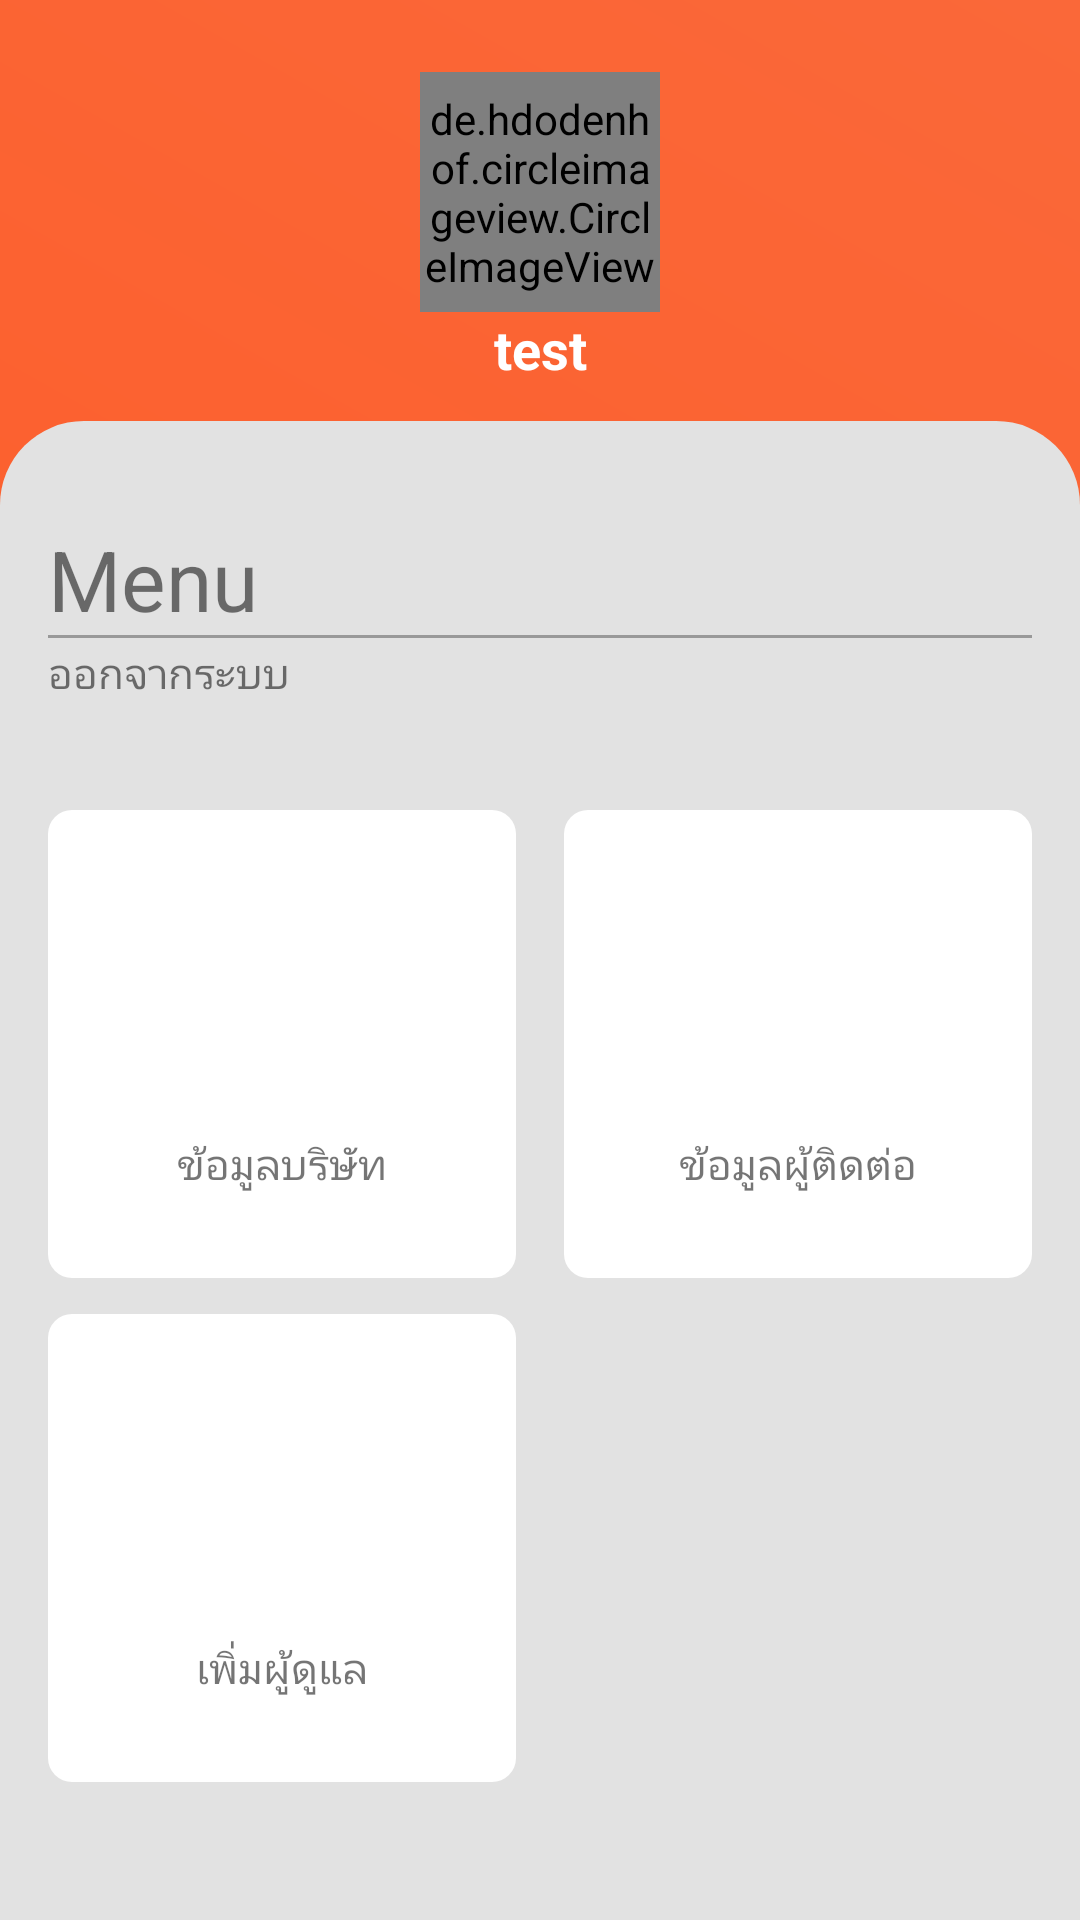

Android layout source for this screen:
<!-- AndroidManifest.xml: application theme Theme.EmergencManagement -->
<!-- res/layout/activity_main_menu_admin.xml -->
<?xml version="1.0" encoding="utf-8"?>
<LinearLayout xmlns:android="http://schemas.android.com/apk/res/android"
    xmlns:tools="http://schemas.android.com/tools"
    android:layout_width="match_parent"
    android:layout_height="match_parent"
    android:background="@drawable/main_bg"
    android:orientation="vertical"
    tools:context=".view.activity.MenuAdminActivity"
    >



    <de.hdodenhof.circleimageview.CircleImageView
        android:id="@+id/avatarIM"
        android:layout_width="80dp"
        android:layout_gravity="center"
        android:layout_marginTop="@dimen/dimen24"
        android:layout_alignParentRight="true"
        android:layout_height="80dp"
        android:src="@drawable/test_user"/>

    <TextView
        android:layout_width="match_parent"
        android:layout_height="wrap_content"
        android:text="test"
        android:gravity="center"
        android:textStyle="bold"
        android:textColor="@color/white"
        android:id="@+id/nameTV"
        android:textSize="18sp"
        />


    <FrameLayout
        android:layout_marginTop="@dimen/dimen12"
        android:background="@drawable/bg_main_menu"
        android:layout_width="match_parent"
        android:layout_height="match_parent">
        <LinearLayout
            android:layout_marginLeft="16dp"
            android:layout_marginRight="16dp"
            android:layout_width="match_parent"
            android:layout_height="match_parent"
            android:orientation="vertical">

            <TextView
                android:layout_marginTop="34dp"
                android:layout_marginRight="@dimen/dimen12"
                android:textSize="28sp"
                android:layout_width="wrap_content"
                android:layout_height="wrap_content"
                android:text="Menu"/>
            <View
                android:layout_width="match_parent"
                android:layout_height="1dp"
                android:background="@color/gray700"/>
            <TextView
                android:onClick="actionLogout"
                android:id="@+id/actionAuth"
                android:layout_marginTop="2dp"
                android:paddingBottom="@dimen/dimen8"
                android:paddingRight="@dimen/dimen8"
                android:layout_width="wrap_content"
                android:layout_height="wrap_content"
                android:text="ออกจากระบบ"/>



            <LinearLayout
                android:layout_width="match_parent"
                android:layout_height="wrap_content"
                android:layout_marginTop="28dp"
                android:orientation="horizontal">

                <FrameLayout
                    android:foreground="?android:attr/selectableItemBackground"
                    android:onClick="actionSetting"
                    android:layout_marginRight="8dp"
                    android:layout_width="0dp"
                    android:layout_height="wrap_content"
                    android:layout_weight="1">

                    <include layout="@layout/menu_comp"/>

                </FrameLayout>
                <FrameLayout
                    android:foreground="?android:attr/selectableItemBackground"
                    android:onClick="actionContact"
                    android:layout_marginLeft="8dp"
                    android:layout_width="0dp"
                    android:layout_height="wrap_content"
                    android:layout_weight="1">

                    <include layout="@layout/menu_contact"/>

                </FrameLayout>



            </LinearLayout>

            <LinearLayout
                android:layout_width="match_parent"
                android:layout_height="wrap_content"
                android:layout_marginTop="@dimen/dimen12"
                android:orientation="horizontal">

                <FrameLayout
                    android:foreground="?android:attr/selectableItemBackground"
                    android:onClick="actionAdd"
                    android:layout_marginRight="8dp"
                    android:layout_width="0dp"
                    android:layout_height="wrap_content"
                    android:layout_weight="1">

                    <include layout="@layout/menu_add_user"/>

                </FrameLayout>
                <FrameLayout
                    android:foreground="?android:attr/selectableItemBackground"
                    android:onClick="actionContact"
                    android:layout_marginLeft="8dp"
                    android:layout_width="0dp"
                    android:layout_height="wrap_content"
                    android:layout_weight="1">


                </FrameLayout>



            </LinearLayout>


        </LinearLayout>

    </FrameLayout>

</LinearLayout>
<!-- res/layout/menu_comp.xml (included above) -->
<?xml version="1.0" encoding="utf-8"?>
<androidx.constraintlayout.widget.ConstraintLayout xmlns:android="http://schemas.android.com/apk/res/android"
    xmlns:app="http://schemas.android.com/apk/res-auto"
    android:layout_width="match_parent"
    android:layout_height="wrap_content">
    <FrameLayout
        android:id="@+id/cardView"
        android:layout_width="0dp"
        android:layout_height="0dp"
        android:background="@drawable/bg_menu"
        app:layout_constraintBottom_toBottomOf="parent"
        app:layout_constraintDimensionRatio="1:1"
        app:layout_constraintEnd_toEndOf="parent"
        app:layout_constraintStart_toStartOf="parent"
        app:layout_constraintTop_toTopOf="parent">
        <LinearLayout
            android:layout_width="match_parent"
            android:layout_height="wrap_content"
            android:layout_gravity="center"
            android:orientation="vertical">
            <ImageView
                android:id="@+id/category_image"
                android:layout_width="80dp"
                android:layout_height="80dp"
                android:layout_gravity="center"
                android:src="@drawable/ic_baseline_map_24"
                />
            <TextView
                android:text="ข้อมูลบริษัท"
                android:id="@+id/category_name"
                android:layout_width="match_parent"
                android:layout_height="wrap_content"
                android:layout_gravity="center_horizontal"
                android:gravity="center_horizontal"/>

        </LinearLayout>
    </FrameLayout>
</androidx.constraintlayout.widget.ConstraintLayout>
<!-- res/layout/menu_contact.xml (included above) -->
<?xml version="1.0" encoding="utf-8"?>
<androidx.constraintlayout.widget.ConstraintLayout xmlns:android="http://schemas.android.com/apk/res/android"
    xmlns:app="http://schemas.android.com/apk/res-auto"
    android:layout_width="match_parent"
    android:layout_height="wrap_content">
    <FrameLayout
        android:id="@+id/cardView"
        android:layout_width="0dp"
        android:layout_height="0dp"
        android:background="@drawable/bg_menu"
        app:layout_constraintBottom_toBottomOf="parent"
        app:layout_constraintDimensionRatio="1:1"
        app:layout_constraintEnd_toEndOf="parent"
        app:layout_constraintStart_toStartOf="parent"
        app:layout_constraintTop_toTopOf="parent">
        <LinearLayout
            android:layout_width="match_parent"
            android:layout_height="wrap_content"
            android:layout_gravity="center"
            android:orientation="vertical">
            <ImageView
                android:id="@+id/category_image"
                android:layout_width="80dp"
                android:layout_height="80dp"
                android:layout_gravity="center"
                android:src="@drawable/ic_baseline_map_24"
                />
            <TextView
                android:text="ข้อมูลผู้ติดต่อ"
                android:id="@+id/category_name"
                android:layout_width="match_parent"
                android:layout_height="wrap_content"
                android:layout_gravity="center_horizontal"
                android:gravity="center_horizontal"/>

        </LinearLayout>
    </FrameLayout>
</androidx.constraintlayout.widget.ConstraintLayout>
<!-- res/layout/menu_add_user.xml (included above) -->
<?xml version="1.0" encoding="utf-8"?>
<androidx.constraintlayout.widget.ConstraintLayout xmlns:android="http://schemas.android.com/apk/res/android"
    xmlns:app="http://schemas.android.com/apk/res-auto"
    android:layout_width="match_parent"
    android:layout_height="wrap_content">
    <FrameLayout
        android:id="@+id/cardView"
        android:layout_width="0dp"
        android:layout_height="0dp"
        android:background="@drawable/bg_menu"
        app:layout_constraintBottom_toBottomOf="parent"
        app:layout_constraintDimensionRatio="1:1"
        app:layout_constraintEnd_toEndOf="parent"
        app:layout_constraintStart_toStartOf="parent"
        app:layout_constraintTop_toTopOf="parent">
        <LinearLayout
            android:layout_width="match_parent"
            android:layout_height="wrap_content"
            android:layout_gravity="center"
            android:orientation="vertical">
            <ImageView
                android:id="@+id/category_image"
                android:layout_width="80dp"
                android:layout_height="80dp"
                android:layout_gravity="center"
                android:src="@drawable/ic_baseline_map_24"
                />
            <TextView
                android:text="เพิ่มผู้ดูแล"
                android:id="@+id/category_name"
                android:layout_width="match_parent"
                android:layout_height="wrap_content"
                android:layout_gravity="center_horizontal"
                android:gravity="center_horizontal"/>

        </LinearLayout>
    </FrameLayout>
</androidx.constraintlayout.widget.ConstraintLayout>
<!-- resources referenced by this layout -->
<resources>
  <color name="gray700">#999999</color>
  <color name="white">#FFFFFFFF</color>
  <dimen name="dimen12">12dp</dimen>
  <dimen name="dimen24">24dp</dimen>
  <dimen name="dimen8">8dp</dimen>
  <!-- drawable bg_main_menu (drawable) -->
  <?xml version="1.0" encoding="utf-8"?>
  <shape xmlns:android="http://schemas.android.com/apk/res/android"
      android:shape="rectangle"
      >
  
  
  
      <corners android:topLeftRadius="28dp"
          android:topRightRadius="28dp"/>
  
      <solid android:color="@color/gray"/>
  
  </shape>
  <!-- drawable bg_menu (drawable) -->
  <?xml version="1.0" encoding="utf-8"?>
  <shape
      xmlns:android="http://schemas.android.com/apk/res/android">
  
  
      <corners android:radius="8dp"/>
      <solid android:color="#FFFFFF"/>
  
  </shape>
  <!-- drawable main_bg (drawable) -->
  <?xml version="1.0" encoding="utf-8"?>
  <shape xmlns:android="http://schemas.android.com/apk/res/android">
  
  
      <gradient android:startColor="@color/colorPrimary"
          android:centerColor="#FA6839"
          android:angle="45"
          android:centerY="45"
          />
  
  </shape>
  <style name="Theme.EmergencManagement" parent="Theme.MaterialComponents.DayNight.NoActionBar">
          
          <item name="colorPrimary">@color/purple_500</item>
          <item name="colorPrimaryVariant">@color/purple_700</item>
          <item name="colorOnPrimary">@color/white</item>
          
          <item name="colorSecondary">@color/teal_200</item>
          <item name="colorSecondaryVariant">@color/teal_700</item>
          <item name="colorOnSecondary">@color/black</item>
          
          <item name="android:statusBarColor" tools:targetApi="l">?attr/colorPrimaryVariant</item>
          
      </style>
  <color name="gray">#E2E2E2</color>
  <color name="colorPrimary">#FF5722</color>
  <color name="purple_500">#FF5722</color>
  <color name="purple_700">#FF5722</color>
  <color name="teal_200">#FF03DAC5</color>
  <color name="teal_700">#FF018786</color>
  <color name="black">#FF000000</color>
</resources>
